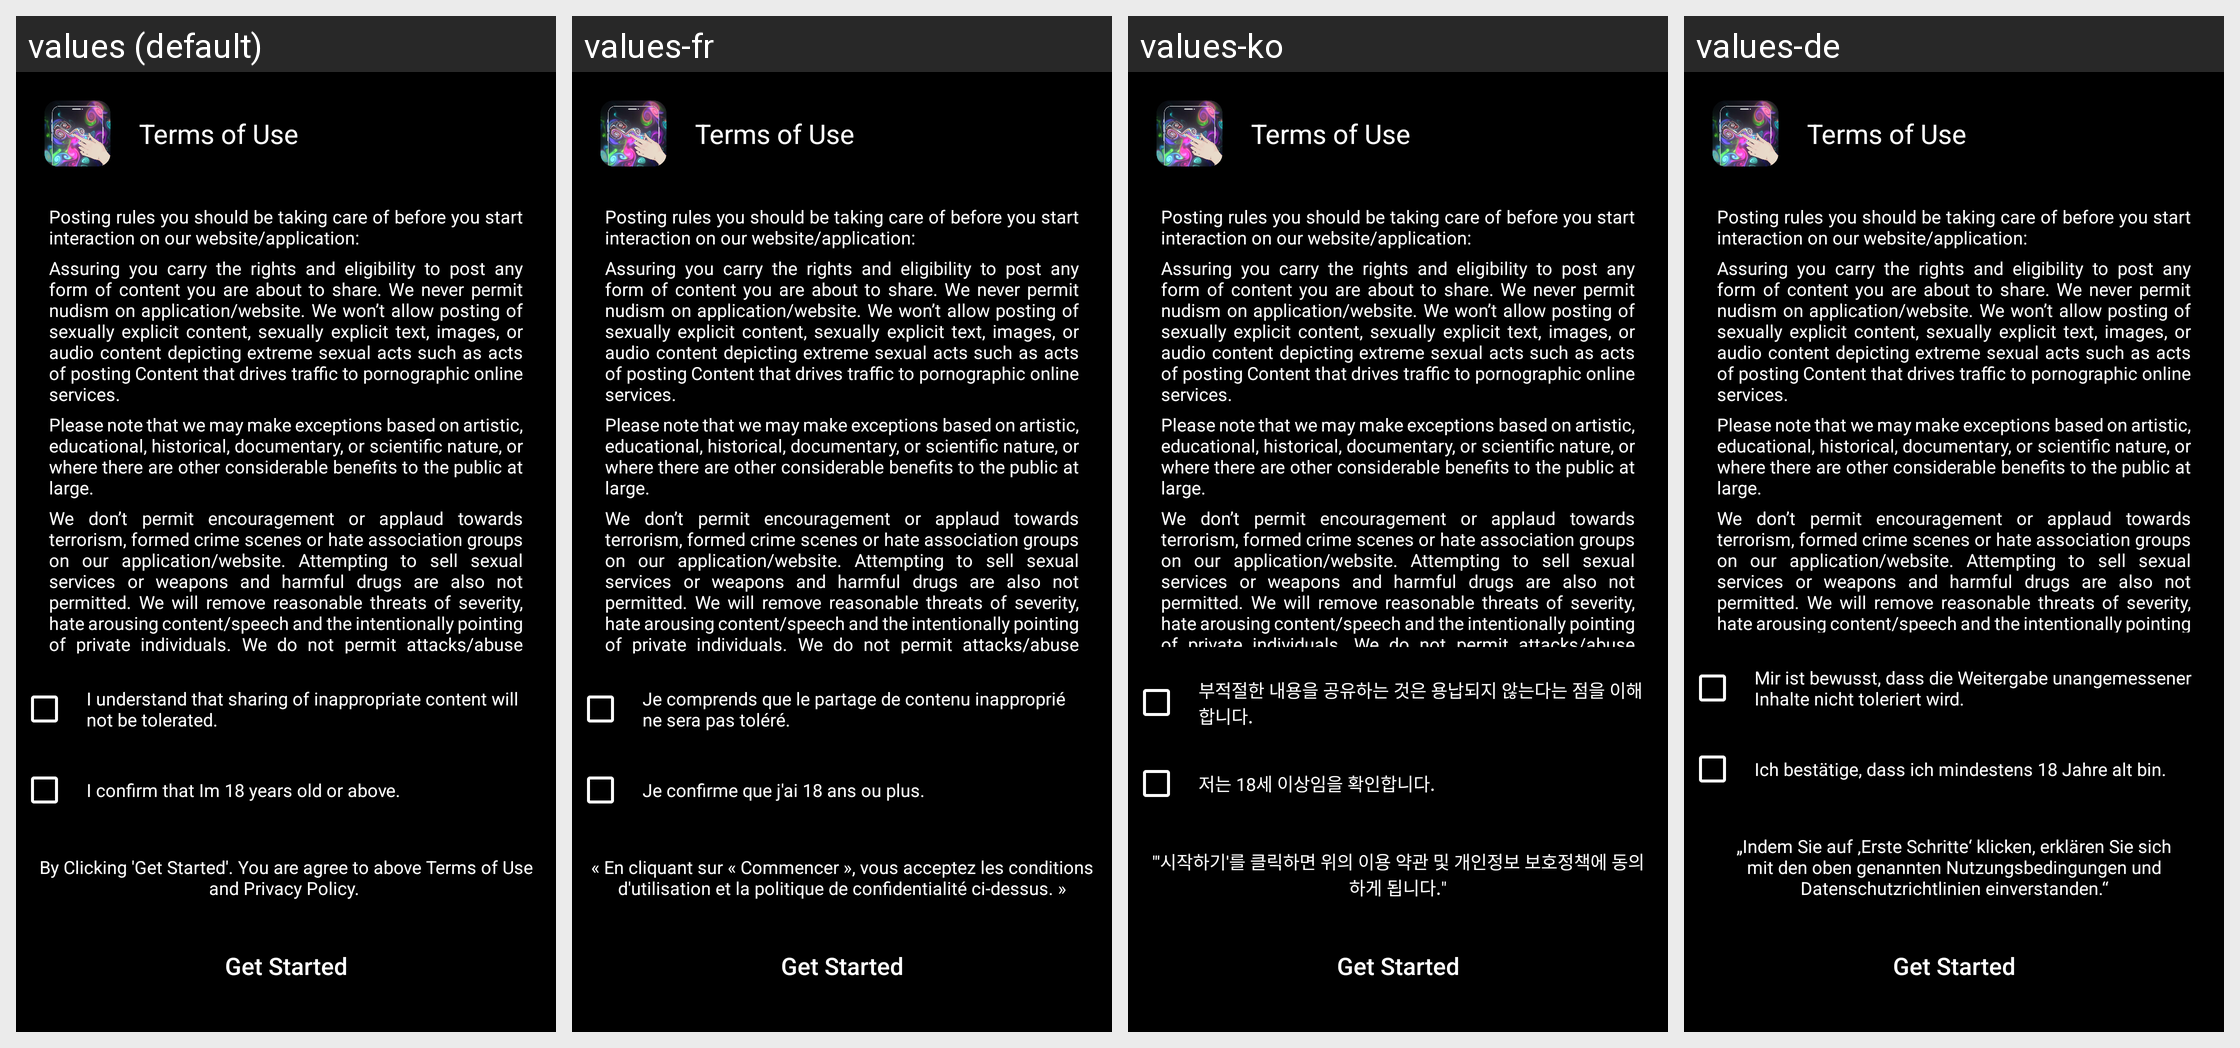

For this localized Android screen grid, give each drawn string resource with its value in every locale shown.
Android screen res/layout/activity_privacy_terms.xml rendered under 4 locales, left to right: values (default), values-fr, values-ko, values-de. Device: Nexus 5 (rendered at 1080×1920; each locale shown at half size, 540×960, under a caption strip naming it); theme AppTheme.
Other locales in the repository, not shown: values-ar, values-es, values-hi, values-ja, values-pt, values-ru, values-th, values-tr, values-uz, values-vi, values-zh.
Strings drawn on this screen, with the default value and each locale's value (text and hints the layout hard-codes, and strings that could not be matched under every locale, appear in the picture but are not listed):

first_check
  values: I understand that sharing of inappropriate content will not be tolerated.
  values-fr: Je comprends que le partage de contenu inapproprié ne sera pas toléré.
  values-ko: 부적절한 내용을 공유하는 것은 용납되지 않는다는 점을 이해합니다.
  values-de: Mir ist bewusst, dass die Weitergabe unangemessener Inhalte nicht toleriert wird.

second_check
  values: I confirm that Im 18 years old or above.
  values-fr: Je confirme que j'ai 18 ans ou plus.
  values-ko: 저는 18세 이상임을 확인합니다.
  values-de: Ich bestätige, dass ich mindestens 18 Jahre alt bin.

clickforprivacy
  values: By Clicking 'Get Started'. You are agree to above Terms of Use and Privacy Policy. 
  values-fr: « En cliquant sur « Commencer », vous acceptez les conditions d'utilisation et la politique de confidentialité ci-dessus. »
  values-ko: "'시작하기'를 클릭하면 위의 이용 약관 및 개인정보 보호정책에 동의하게 됩니다."
  values-de: „Indem Sie auf ‚Erste Schritte‘ klicken, erklären Sie sich mit den oben genannten Nutzungsbedingungen und Datenschutzrichtlinien einverstanden.“
